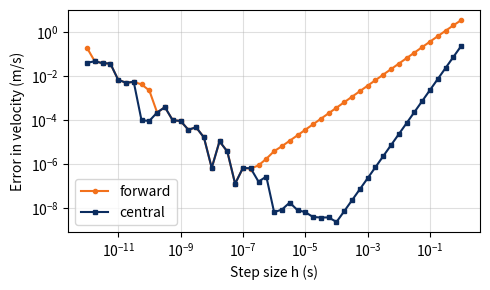

Here is the Python script that generated this plot:
# Listing 11.6  Error of forward and central differences
import numpy as np
import matplotlib.pyplot as plt

G = 9.80665          # standard gravity, m/s^2
VT = 52.05           # terminal speed of the probe, m/s
H0 = 3000.0          # release altitude, m


def altitude(t):
    """Altitude of a probe falling from rest with drag, m."""
    return H0 - VT**2 / G * np.log(np.cosh(G * t / VT))


t0 = 3.0                                    # instant, s
v_exact = -VT * np.tanh(G * t0 / VT)        # exact velocity, m/s
h = np.logspace(-12, 0, 49)                 # step sizes, s
fwd = (altitude(t0 + h) - altitude(t0)) / h
cen = (altitude(t0 + h) - altitude(t0 - h)) / (2 * h)
err_f = np.abs(fwd - v_exact)
err_c = np.abs(cen - v_exact)

k = np.argmin(err_c)
print(f'Exact velocity at t = 3 s: {v_exact:.10f} m/s')
print(f'Best central step h = {h[k]:.1e} s, '
      f'error {err_c[k]:.1e} m/s')
j = 40                                      # h[40] = 0.01 s
print(f'At h = {h[j]:.0e} s: forward error {err_f[j]:.2e}, '
      f'central error {err_c[j]:.2e} m/s')

fig, ax = plt.subplots(figsize=(5.0, 3.0))
ax.loglog(h, err_f, 'o-', color='#F2711C', ms=3, label='forward')
ax.loglog(h, err_c, 's-', color='#0B2C5F', ms=3, label='central')
ax.set_xlabel('Step size h (s)')
ax.set_ylabel('Error in velocity (m/s)')
ax.grid(True, which='major', alpha=0.4)
ax.legend()
fig.tight_layout()
plt.show()
